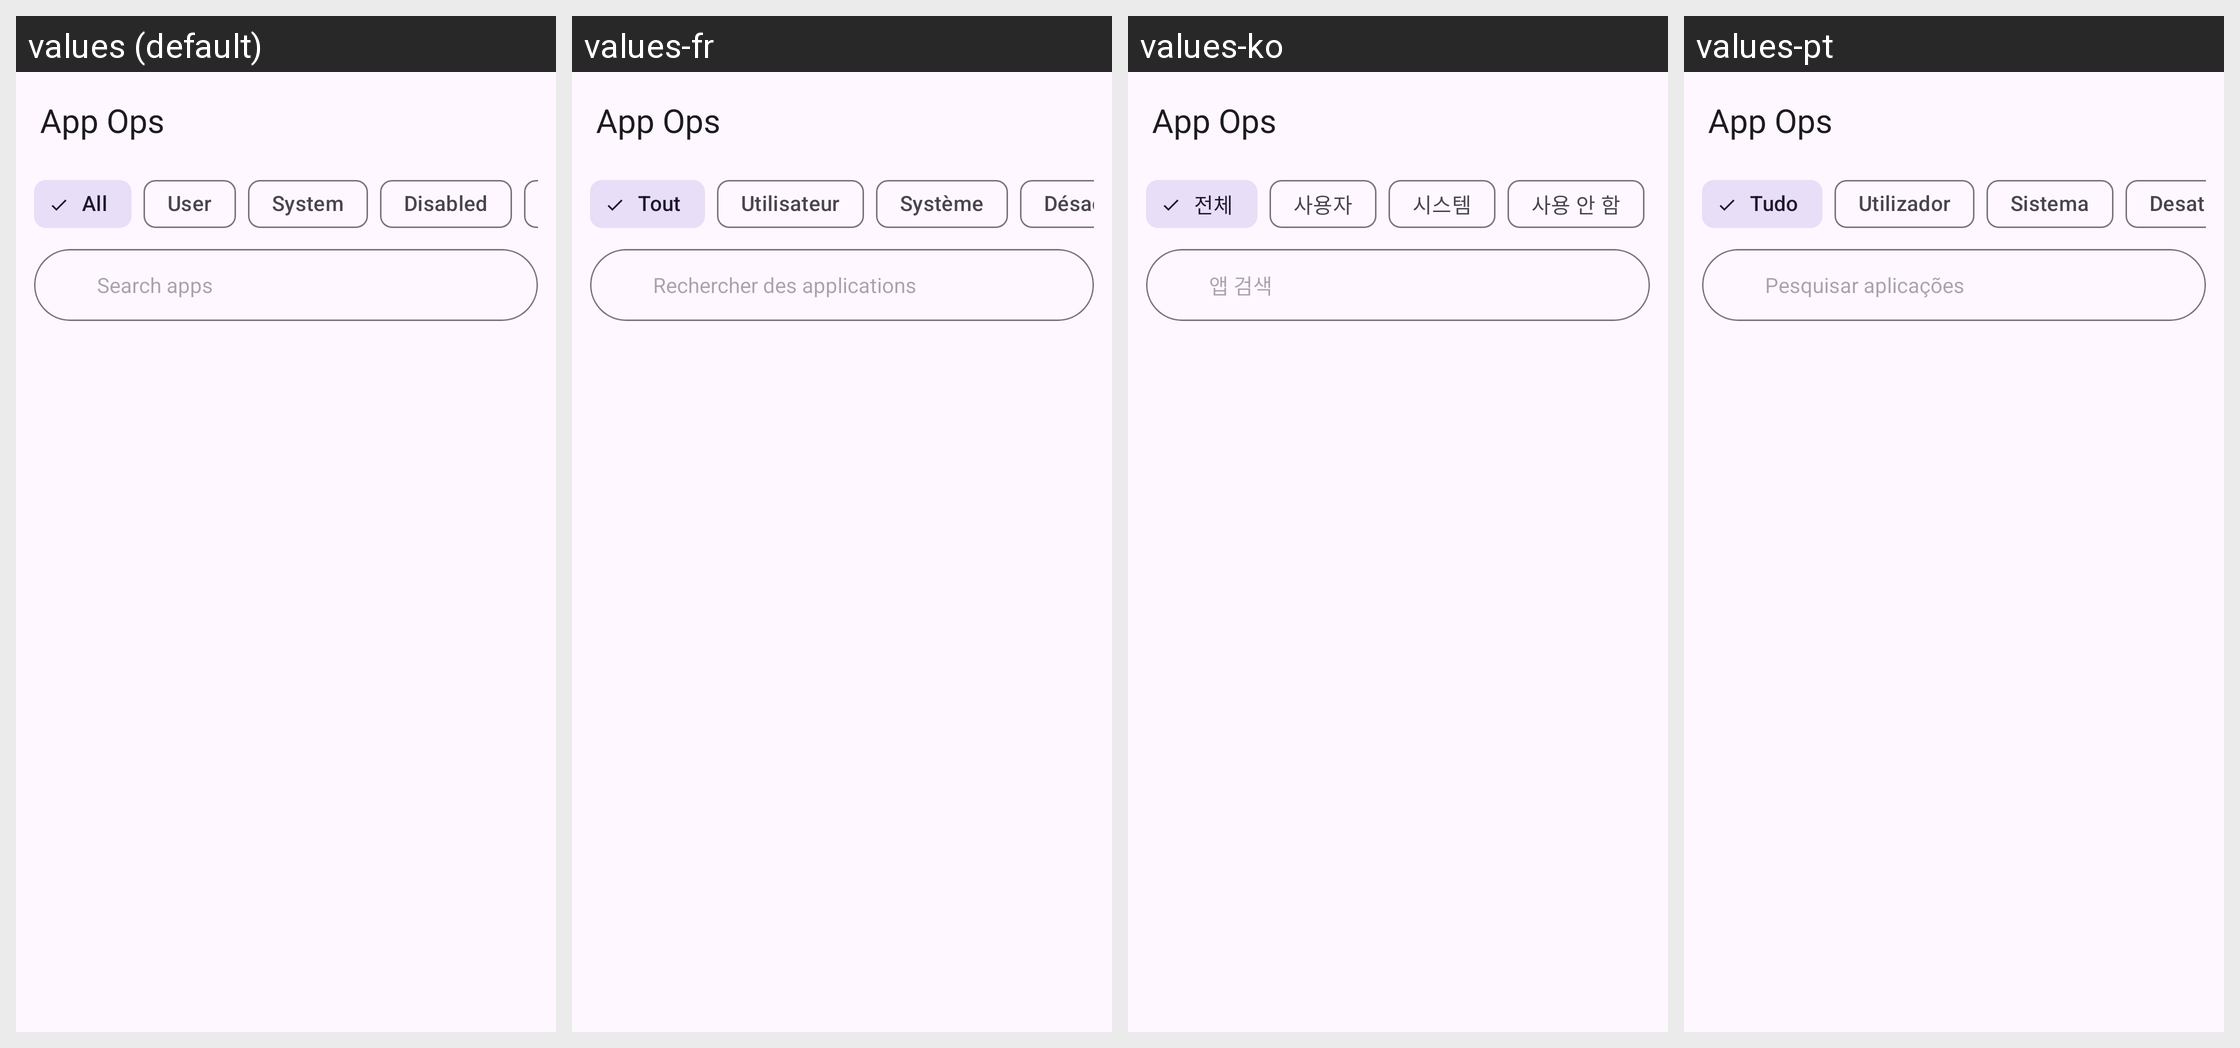

Strings drawn on this Android screen and how each of the app's shown locales translates them:
Android screen res/layout/activity_app_ops.xml rendered under 4 locales, left to right: values (default), values-fr, values-ko, values-pt. Device: Nexus 5 (rendered at 1080×1920; each locale shown at half size, 540×960, under a caption strip naming it); theme Theme.Material3.DayNight.NoActionBar.
Other locales in the repository, not shown: values-ar, values-de, values-es, values-fa, values-hi, values-in, values-it, values-ja, values-ru, values-th, values-tr, values-vi, values-zh-rCN.
Strings drawn on this screen, with the default value and each locale's value (text and hints the layout hard-codes, and strings that could not be matched under every locale, appear in the picture but are not listed):

app_ops
  values: App Ops
  values-fr: App Ops
  values-ko: App Ops
  values-pt: App Ops

app_ops_chip_all
  values: All
  values-fr: Tout
  values-ko: 전체
  values-pt: Tudo

app_ops_chip_user
  values: User
  values-fr: Utilisateur
  values-ko: 사용자
  values-pt: Utilizador

app_ops_chip_system
  values: System
  values-fr: Système
  values-ko: 시스템
  values-pt: Sistema

app_ops_chip_disabled
  values: Disabled
  values-fr: Désactivé
  values-ko: 사용 안 함
  values-pt: Desativadas

app_ops_search_hint
  values: Search apps
  values-fr: Rechercher des applications
  values-ko: 앱 검색
  values-pt: Pesquisar aplicações
